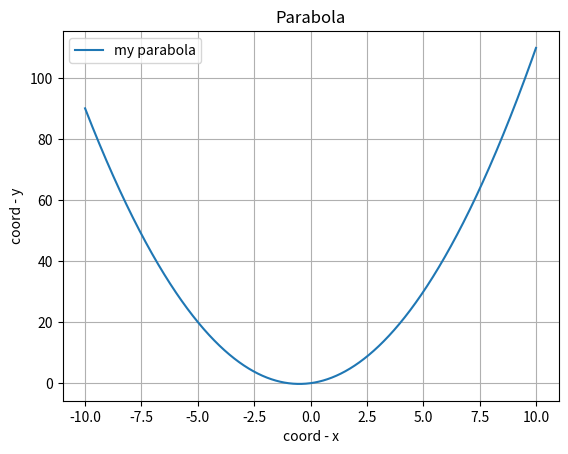

The matplotlib source for this figure:
import matplotlib.pyplot as plt
import numpy as np
 
def parabola_plotter(a=1, b=1, c=0):
    x = np.arange(-10, 10, 0.01)
    y = a*x**2 + b*x + c
    plt.plot(x, y, label='my parabola')
    plt.xlabel('coord - x')
    plt.ylabel('coord - y')
    plt.title('Parabola')
    plt.legend()
    plt.grid()
    plt.savefig('fig_3.png')
    
if __name__ == '__main__':
	parabola_plotter()